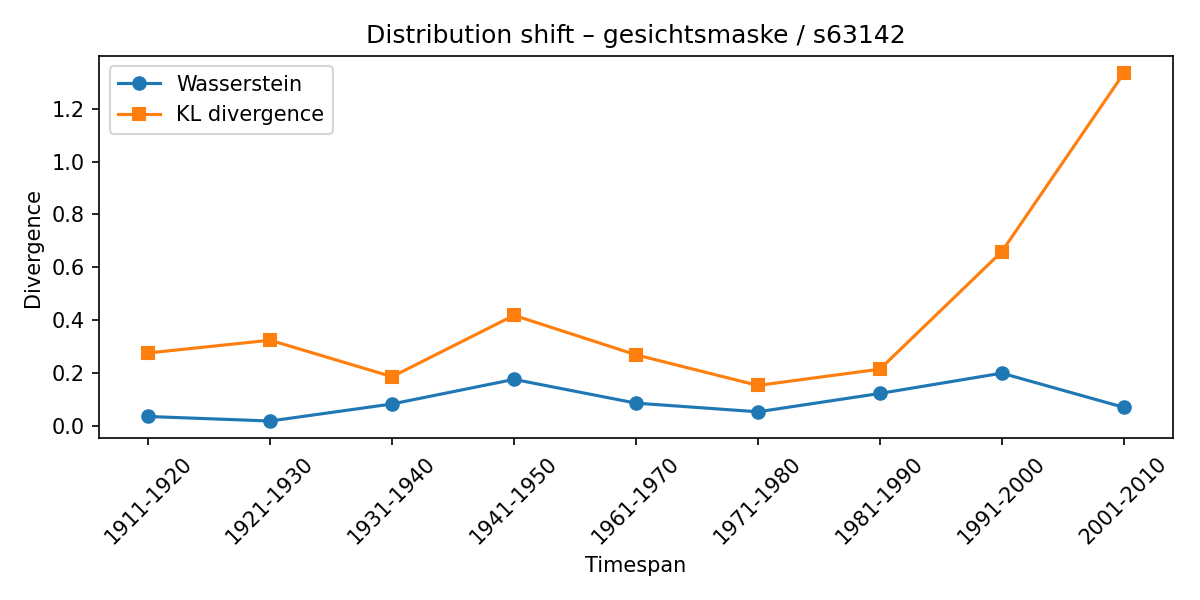

Data behind this chart, as committed beside it:
synset, lexeme, from_timespan, to_timespan, wasserstein, kl_divergence
s63142, gesichtsmaske, 1901-1910, 1911-1920, 0.03563, 0.276
s63142, gesichtsmaske, 1911-1920, 1921-1930, 0.01853, 0.3243
s63142, gesichtsmaske, 1921-1930, 1931-1940, 0.08306, 0.1862
s63142, gesichtsmaske, 1931-1940, 1941-1950, 0.1761, 0.4185
s63142, gesichtsmaske, 1941-1950, 1961-1970, 0.08618, 0.269
s63142, gesichtsmaske, 1961-1970, 1971-1980, 0.05339, 0.1532
s63142, gesichtsmaske, 1971-1980, 1981-1990, 0.1228, 0.2147
s63142, gesichtsmaske, 1981-1990, 1991-2000, 0.1995, 0.6593
s63142, gesichtsmaske, 1991-2000, 2001-2010, 0.07029, 1.334
